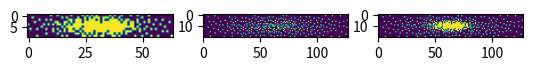

This figure's Python source:
# -*- coding: utf-8 -*-
"""
Created on Tue Jul  4 10:58:20 2017
@author: sifeluga (Felix Lugauer)
"""

import argparse
import math
from os import getcwd

# for plotting the k-space/density
import matplotlib.pyplot as plt
import numpy as np


class PoissonSampler:
    # those are never changed
    f2PI = math.pi * 2.
    # minimal radius (packing constant) for a fully sampled k-space
    fMinDist = 0.634

    def __init__(self, M=110, N=50, AF=12.0, fPow=2.0, NN=47, aspect=0, tInc=0.):
        self.M = M
        self.N = N
        self.fAF = AF
        self.fAspect = aspect
        if aspect == 0:
            self.fAspect = M / N
        self.NN = NN
        self.fPow = fPow
        self.tempInc = tInc

        self.M2 = round(M / 2)
        self.N2 = round(N / 2)
        # need to store density matrix
        self.density = np.zeros((M, N), dtype=np.float32)
        self.targetPoints = round(M * N / AF)

        # init varDens
        if self.fPow > 0:
            self.variableDensity()

    def variableDensity(self):
        """Precomputes a density matrix, which is used to scale the location-dependent
        radius used for generating new samples.
         """
        fNorm = 1.2 * math.sqrt(pow(self.M2, 2.) + pow(self.N2 * self.fAspect, 2.))

        # computes the euclidean distance for each potential sample location to the center
        for j in range(-self.N2, self.N2, 1):
            for i in range(-self.M2, self.M2, 1):
                self.density[i + self.M2, j + self.N2] = (
                        1. - math.sqrt(math.pow(j * self.fAspect, 2.) + math.pow(i, 2.)) / fNorm)

        # avoid diving by zeros
        self.density[(self.density < 0.001)] = 0.001
        # raise scaled distance to the specified power (usually quadratic)
        self.density = np.power(self.density, self.fPow)
        accuDensity = math.floor(np.sum(self.density))

        # linearly adjust accumulated density to match desired number of samples
        if accuDensity != self.targetPoints:
            scale = self.targetPoints / accuDensity
            scale *= 1.0
            self.density *= scale
            self.density[(self.density < 0.001)] = 0.001

    def addPoint(self, ptN, fDens, iReg):
        """Inserts a point in the sampling mask if that point is not yet sampled
        and suffices a location-depdent distance (variable density) to
        neighboring points. Returns the index > -1 on success."""
        ptNew = np.around(ptN).astype(int, copy=False)
        idx = ptNew[0] + ptNew[1] * self.M

        # point already taken
        if self.mask[ptNew[0], ptNew[1]]:
            return -1

        # check for points in close neighborhood
        for j in range(max(0, ptNew[1] - iReg), min(ptNew[1] + iReg, self.N), 1):
            for i in range(max(0, ptNew[0] - iReg), min(ptNew[0] + iReg, self.M), 1):
                if self.mask[i, j] == True:
                    pt = self.pointArr[self.idx2arr[i + j * self.M]]
                    if pow(pt[0] - ptN[0], 2.) + pow(pt[1] - ptN[1], 2.) < fDens:
                        return -1

        # success if no point was too close
        return idx

    def generate(self, rng, accu_mask=None):

        # set seed for deterministic results
        self.rng_new = rng

        # preset storage variables
        self.idx2arr = np.zeros((self.M * self.N), dtype=np.int32)
        self.idx2arr.fill(-1)
        self.mask = np.zeros((self.M, self.N), dtype=bool)
        self.mask.fill(False)
        self.pointArr = np.zeros((self.M * self.N, 2), dtype=np.float32)
        activeList = []

        # inits
        count = 0
        pt = np.array([self.M2, self.N2], dtype=np.float32)

        # random jitter of inital point
        jitter = 4
        pt += self.rng_new.uniform(-jitter / 2, jitter / 2, 2)

        # update: point matrix, mask, current idx, idx2matrix and activeList
        self.pointArr[count] = pt
        ptR = np.around(pt).astype(int, copy=False)
        idx = ptR[0] + ptR[1] * self.M
        self.mask[ptR[0], ptR[1]] = True
        self.idx2arr[idx] = count
        activeList.append(idx)
        count += 1

        # uniform density
        if self.fPow == 0:
            self.fMinDist *= self.fAF

        # now sample points
        while activeList:
            idxp = activeList.pop()
            curPt = self.pointArr[self.idx2arr[idxp]]
            curPtR = np.around(curPt).astype(int, copy=False)

            fCurDens = self.fMinDist
            if (self.fPow > 0):
                fCurDens /= self.density[curPtR[0], curPtR[1]]

            region = int(round(fCurDens))

            # if count >= self.targetPoints:
            #    break

            # try to generate NN points around an arbitrary existing point
            for i in range(0, self.NN):
                # random radius and angle
                fRad = self.rng_new.uniform(fCurDens, fCurDens * 2.)
                fAng = self.rng_new.uniform(0., self.f2PI)

                # generate new position
                ptNew = np.array([curPt[0], curPt[1]], dtype=np.float32)
                ptNew[0] += fRad * math.cos(fAng)
                ptNew[1] += fRad * math.sin(fAng)
                ptNewR = np.around(ptNew).astype(int, copy=False)
                # continue when old and new positions are the same after rounding
                if ptNewR[0] == curPtR[0] and ptNewR[1] == curPtR[1]:
                    continue

                if ptNewR[0] >= 0 and ptNewR[1] >= 0 and ptNewR[0] < self.M and ptNewR[1] < self.N:
                    newCurDens = self.fMinDist / self.density[ptNewR[0], ptNewR[1]]
                    if self.fPow == 0:
                        newCurDens = self.fMinDist
                    if self.tempInc > 0 and accu_mask is not None:
                        if accu_mask[ptNewR[0], ptNewR[1]] >\
                                self.density[ptNewR[0], ptNewR[1]] + 1.01 - self.tempInc:
                            continue
                    idx = self.addPoint(ptNew, newCurDens, region)
                    if idx >= 0:
                        self.mask[ptNewR[0], ptNewR[1]] = True
                        self.pointArr[count] = ptNew
                        self.idx2arr[idx] = count
                        activeList.append(idx)
                        count += 1
        return self.mask


if __name__ == '__main__':
    from copy import deepcopy
    from time import time
    rng = np.random.default_rng()

    before = time()
    accu_inner = np.zeros((10, 64), dtype=np.int32)
    PS = PoissonSampler(10, 64, 4, 2, 42, 0, 0.7)
    mask_inner = PS.generate(rng, accu_inner)
    accu_outer = np.zeros((20, 128), dtype=np.int32)
    PS = PoissonSampler(20, 128, 9, 2, 42, 0, 0.7)
    mask_outer = PS.generate(rng, accu_outer)
    mask_combined = deepcopy(mask_outer)
    mask_combined[5:-5, 32:-32] = mask_inner
    print(f"Accel: {np.prod(mask_combined.shape) / np.sum(mask_combined)}")
    after = time()
    print(f"Time passed {after - before}sec")
    plt.subplot(1, 3, 1)
    plt.imshow(mask_inner)
    plt.subplot(1, 3, 2)
    plt.imshow(mask_outer)
    plt.subplot(1, 3, 3)
    plt.imshow(mask_combined)
    plt.show()
